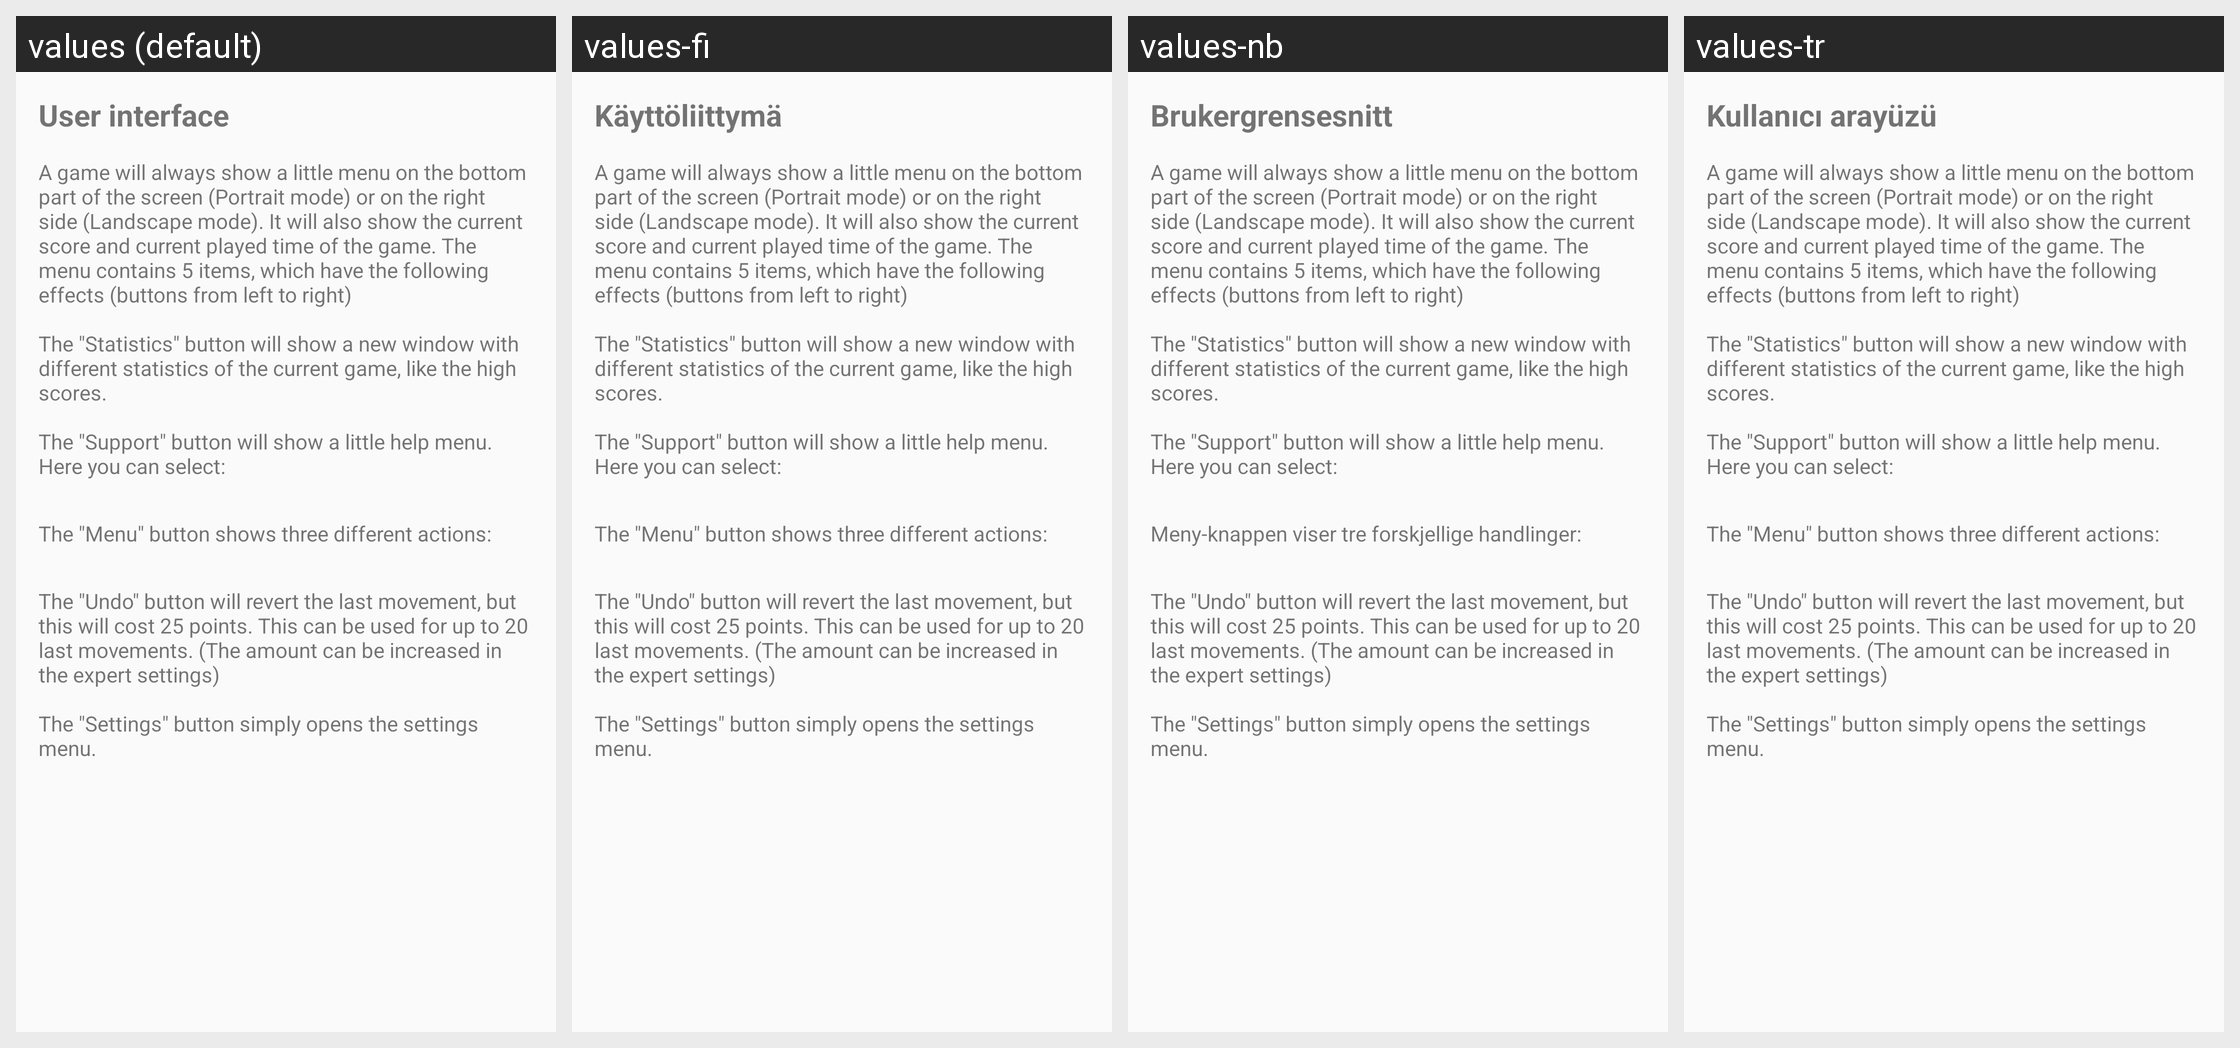

The Android screen above is rendered under several locales of the same app. Produce the string resources it draws, with the default and per-locale values.
Android screen res/layout/fragment_manual_user_interface.xml rendered under 4 locales, left to right: values (default), values-fi, values-nb, values-tr. Device: Nexus 5 (rendered at 1080×1920; each locale shown at half size, 540×960, under a caption strip naming it); theme AppThemeNoActionBar.
Other locales in the repository, not shown: values-de, values-eo, values-es, values-es-rAR, values-fr, values-hu, values-it, values-ja, values-pl, values-pt, values-pt-rBR, values-uk, values-zh-rCN.
Strings drawn on this screen, with the default value and each locale's value (text and hints the layout hard-codes, and strings that could not be matched under every locale, appear in the picture but are not listed):

manual_ui
  values: User interface
  values-fi: Käyttöliittymä
  values-nb: Brukergrensesnitt
  values-tr: Kullanıcı arayüzü

manual_ui_text_part_1
  values: A game will always show a little menu on the bottom part of the screen (Portrait mode) or on the right side (Landscape mode). It will also show the current score and current played time of the game. The menu contains 5 items, which have the following effects (buttons from left to right)
      
      The "Statistics" button will show a new window with different statistics of the current game, like the high …[clipped]
  values-fi: A game will always show a little menu on the bottom part of the screen (Portrait mode) or on the right side (Landscape mode). It will also show the current score and current played time of the game. The menu contains 5 items, which have the following effects (buttons from left to right)
      
      The "Statistics" button will show a new window with different statistics of the current game, like the high …[clipped]  [not translated; the default value is used]
  values-nb: A game will always show a little menu on the bottom part of the screen (Portrait mode) or on the right side (Landscape mode). It will also show the current score and current played time of the game. The menu contains 5 items, which have the following effects (buttons from left to right)
      
      The "Statistics" button will show a new window with different statistics of the current game, like the high …[clipped]  [not translated; the default value is used]
  values-tr: A game will always show a little menu on the bottom part of the screen (Portrait mode) or on the right side (Landscape mode). It will also show the current score and current played time of the game. The menu contains 5 items, which have the following effects (buttons from left to right)
      
      The "Statistics" button will show a new window with different statistics of the current game, like the high …[clipped]  [not translated; the default value is used]

manual_ui_text_part_6
  values: The "Menu" button shows three different actions:
  values-fi: The "Menu" button shows three different actions:  [not translated; the default value is used]
  values-nb: Meny-knappen viser tre forskjellige handlinger:
  values-tr: The "Menu" button shows three different actions:  [not translated; the default value is used]

manual_ui_text_part_10
  values: The "Undo" button will revert the last movement, but this will cost 25 points. This can be used for up to 20 last movements. (The amount can be increased in the expert settings)
      
      The "Settings" button simply opens the settings menu.
  values-fi: The "Undo" button will revert the last movement, but this will cost 25 points. This can be used for up to 20 last movements. (The amount can be increased in the expert settings)
      
      The "Settings" button simply opens the settings menu.  [not translated; the default value is used]
  values-nb: The "Undo" button will revert the last movement, but this will cost 25 points. This can be used for up to 20 last movements. (The amount can be increased in the expert settings)
      
      The "Settings" button simply opens the settings menu.  [not translated; the default value is used]
  values-tr: The "Undo" button will revert the last movement, but this will cost 25 points. This can be used for up to 20 last movements. (The amount can be increased in the expert settings)
      
      The "Settings" button simply opens the settings menu.  [not translated; the default value is used]
